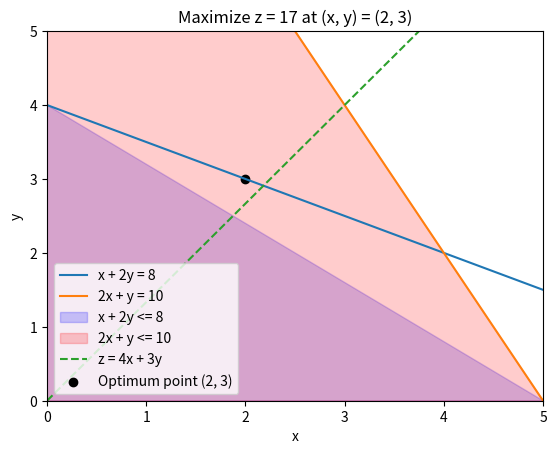

Write Python code to recreate this figure.
# Import matplotlib.pyplot as plt
import matplotlib.pyplot as plt

# Define the objective function and the constraints
def objective(x, y):
    return 4 * x + 3 * y

def constraint1(x, y):
    return x + 2 * y - 8

def constraint2(x, y):
    return 2 * x + y - 10

# Define the range of x and y values
x = [0, 5]
y = [0, 5]

# Plot the constraint lines
plt.plot(x, [4 - 0.5 * xi for xi in x], label="x + 2y = 8")
plt.plot(x, [10 - 2 * xi for xi in x], label="2x + y = 10")

# Shade the valid side of each constraint line
plt.fill([0, 0, 5], [0, 4, 0], color="blue", alpha=0.2, label="x + 2y <= 8")
plt.fill([0, 0, 5], [0, 10, 0], color="red", alpha=0.2, label="2x + y <= 10")

# Plot the objective function line
plt.plot(x, [objective(xi, 0) / 3 for xi in x], label="z = 4x + 3y", linestyle="--")

# Find and plot the optimum point
x_opt = 2
y_opt = 3
z_opt = objective(x_opt, y_opt)
plt.scatter(x_opt, y_opt, marker="o", color="black", label=f"Optimum point ({x_opt}, {y_opt})")

# Set the axis limits and labels
plt.axis([0, 5, 0, 5])
plt.xlabel("x")
plt.ylabel("y")

# Add a legend and a title
plt.legend()
plt.title(f"Maximize z = {z_opt} at (x, y) = ({x_opt}, {y_opt})")

# Show the plot
plt.show()
